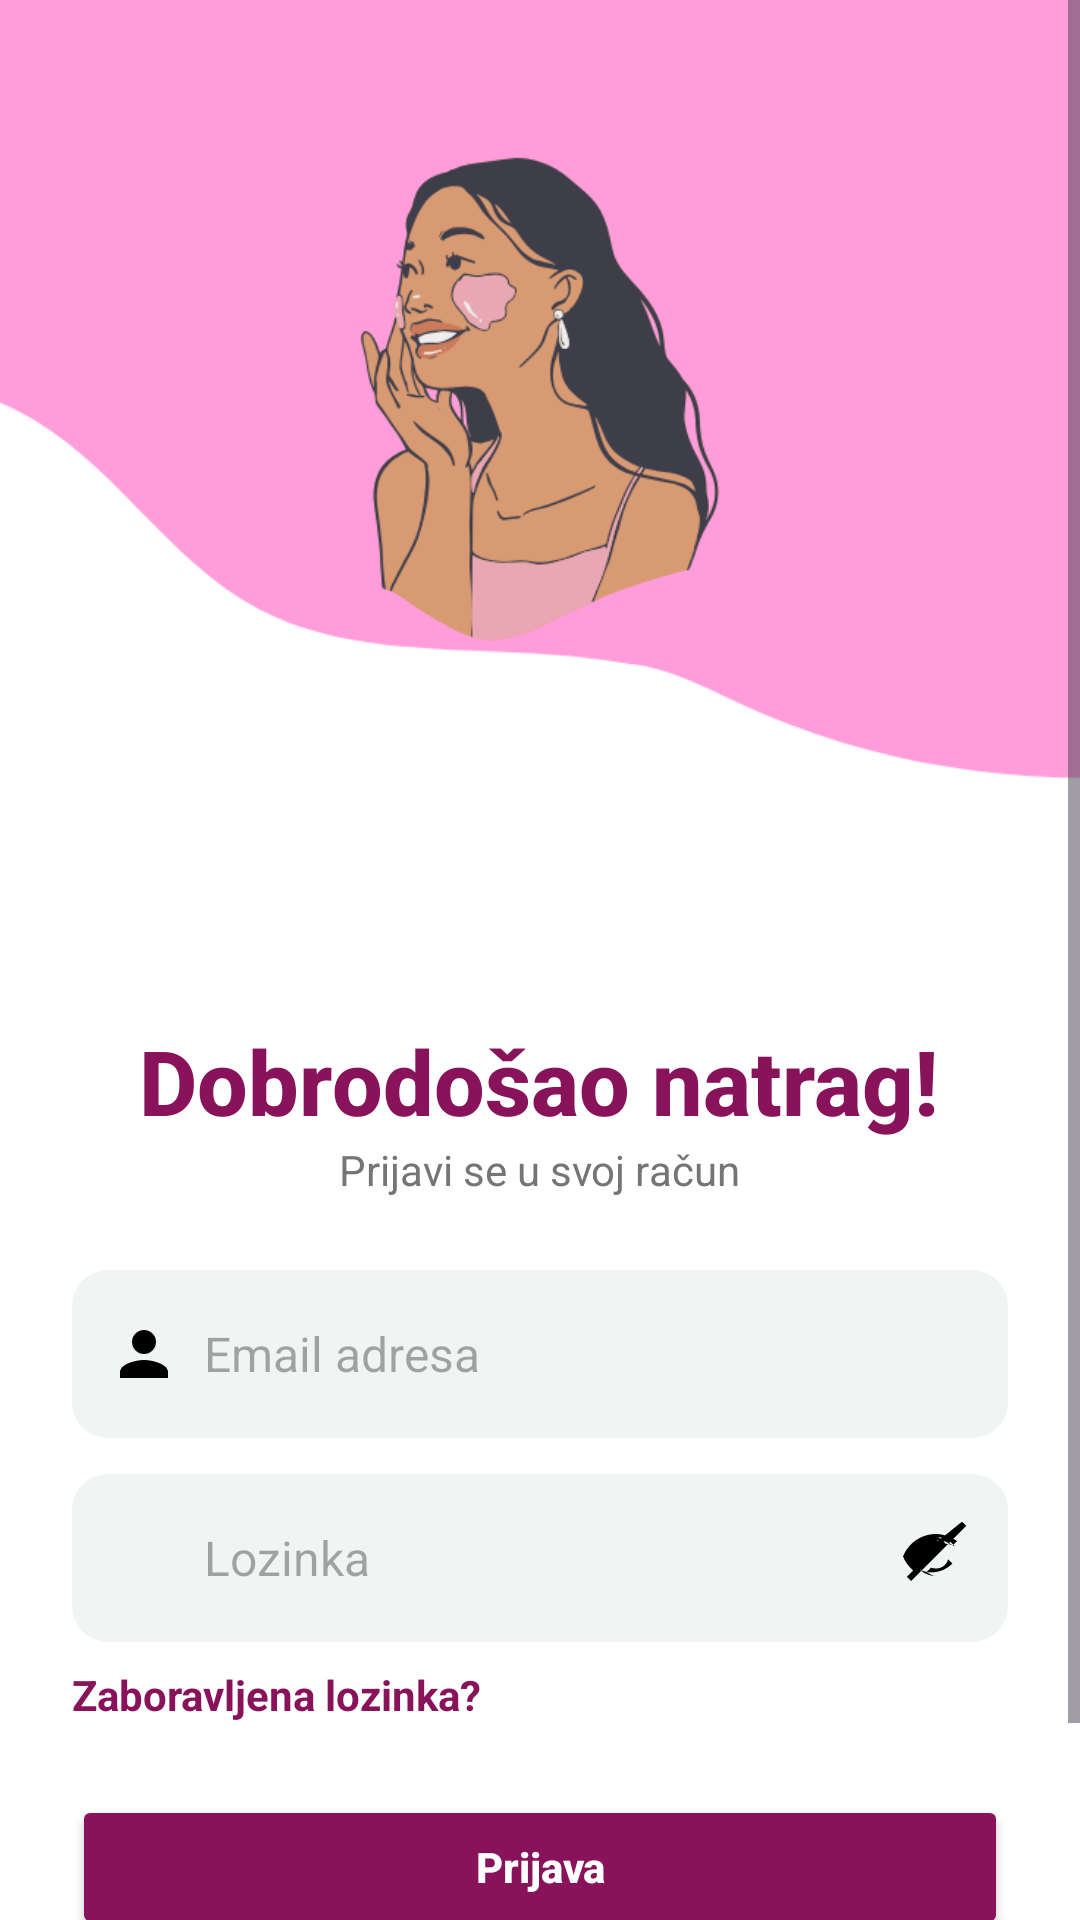

Write the Android layout XML for this screen, with the resource values it uses.
<!-- AndroidManifest.xml: application theme Theme.Pamu -->
<!-- res/layout/activity_login.xml -->
<?xml version="1.0" encoding="utf-8"?>
<ScrollView xmlns:android="http://schemas.android.com/apk/res/android"
    android:layout_width="match_parent"
    android:layout_height="match_parent"
    android:fillViewport="true"
    android:background="#FFFFFF">

    <LinearLayout
        android:layout_width="match_parent"
        android:layout_height="wrap_content"
        android:orientation="vertical">


        <ImageView
            android:layout_width="match_parent"
            android:layout_height="300dp"
            android:src="@drawable/login_header_neww"
            android:scaleType="centerCrop"
            android:contentDescription="Login header" />


        <LinearLayout
            android:layout_width="match_parent"
            android:layout_height="wrap_content"
            android:orientation="vertical"
            android:padding="24dp">


            <TextView
                android:layout_width="wrap_content"
                android:layout_height="wrap_content"
                android:text="Dobrodošao natrag!"
                android:textColor="#89135b"
                android:textSize="30sp"
                android:textStyle="bold"
                android:layout_gravity="center_horizontal"
                android:layout_marginTop="16dp"
                android:fontFamily="sans-serif-medium" />

            <TextView
                android:layout_width="wrap_content"
                android:layout_height="wrap_content"
                android:text="Prijavi se u svoj račun"
                android:textColor="#757575"
                android:textSize="14sp"
                android:layout_gravity="center_horizontal"
                android:layout_marginBottom="24dp"
                android:fontFamily="sans-serif" />


            <LinearLayout
                android:layout_width="match_parent"
                android:layout_height="56dp"
                android:orientation="horizontal"
                android:background="@drawable/edittext_background"
                android:gravity="center_vertical"
                android:padding="12dp"
                android:layout_marginBottom="12dp">

                <ImageView
                    android:layout_width="24dp"
                    android:layout_height="24dp"
                    android:src="@drawable/ic_user" />

                <EditText
                    android:id="@+id/loginEmailEditText"
                    android:layout_width="0dp"
                    android:layout_height="match_parent"
                    android:layout_weight="1"
                    android:hint="Email adresa"
                    android:inputType="textEmailAddress"
                    android:background="@null"
                    android:paddingStart="8dp"
                    android:textColor="#212121"
                    android:textSize="16sp"
                    android:fontFamily="sans-serif" />
            </LinearLayout>


            <LinearLayout
                android:layout_width="match_parent"
                android:layout_height="56dp"
                android:orientation="horizontal"
                android:background="@drawable/edittext_background"
                android:gravity="center_vertical"
                android:padding="12dp"
                android:layout_marginBottom="8dp">

                <ImageView
                    android:layout_width="24dp"
                    android:layout_height="24dp"
                    android:src="@drawable/ic_password" />

                <EditText
                    android:id="@+id/loginPasswordEditText"
                    android:layout_width="0dp"
                    android:layout_height="match_parent"
                    android:layout_weight="1"
                    android:hint="Lozinka"
                    android:inputType="textPassword"
                    android:background="@null"
                    android:paddingStart="8dp"
                    android:textColor="#212121"
                    android:textSize="16sp"
                    android:fontFamily="sans-serif" />

                <ImageButton
                    android:id="@+id/passwordToggle"
                    android:layout_width="24dp"
                    android:layout_height="24dp"
                    android:src="@drawable/ic_visibility_off"
                    android:background="@null"
                    android:contentDescription="Toggle password" />
            </LinearLayout>


            <LinearLayout
                android:layout_width="match_parent"
                android:layout_height="wrap_content"
                android:orientation="horizontal"
                android:gravity="center_vertical"
                android:layout_marginBottom="24dp">


                <TextView
                    android:id="@+id/goToForgotPassword"
                    android:layout_width="wrap_content"
                    android:layout_height="wrap_content"
                    android:text="Zaboravljena lozinka?"
                    android:textColor="#89135b"
                    android:textStyle="bold" />
            </LinearLayout>


            <Button
                android:id="@+id/loginButton"
                android:layout_width="match_parent"
                android:layout_height="48dp"
                android:text="Prijava"
                android:pointerIcon="hand"
                android:textColor="#FFFFFF"
                android:backgroundTint="#89135b"
                android:textStyle="bold"
                android:textAllCaps="false"
                android:fontFamily="sans-serif-medium"
                android:layout_marginBottom="24dp" />


            <LinearLayout
                android:layout_width="wrap_content"
                android:layout_height="wrap_content"
                android:orientation="horizontal"
                android:layout_gravity="center_horizontal">

                <TextView
                    android:layout_width="wrap_content"
                    android:layout_height="wrap_content"
                    android:text="Nemaš račun? "
                    android:textColor="#757575" />

                <TextView
                    android:id="@+id/goToRegister"
                    android:layout_width="wrap_content"
                    android:layout_height="wrap_content"
                    android:text="Registriraj se"
                    android:pointerIcon="hand"
                    android:textColor="#89135b"
                    android:textStyle="bold" />
            </LinearLayout>

        </LinearLayout>
    </LinearLayout>
</ScrollView>
<!-- resources referenced by this layout -->
<resources>
  <!-- drawable edittext_background (drawable) -->
  <?xml version="1.0" encoding="utf-8"?>
  <shape xmlns:android="http://schemas.android.com/apk/res/android">
      <solid android:color="#F0F4F3" />
      <corners android:radius="12dp" />
  </shape>
  <!-- drawable ic_user (drawable) -->
  <vector xmlns:android="http://schemas.android.com/apk/res/android"
      android:width="24dp"
      android:height="24dp"
      android:viewportWidth="24"
      android:viewportHeight="24">
      <path
          android:fillColor="#FF000000"
          android:pathData="M12,12c2.21,0 4,-1.79 4,-4s-1.79,-4 -4,-4 -4,1.79 -4,4 1.79,4 4,4zm0,2c-2.67,0 -8,1.34 -8,4v2h16v-2c0,-2.66 -5.33,-4 -8,-4z"/>
  </vector>
  <!-- drawable ic_visibility_off (drawable) -->
  <vector xmlns:android="http://schemas.android.com/apk/res/android"
      android:width="24dp"
      android:height="24dp"
      android:viewportWidth="24"
      android:viewportHeight="24">
      <path
          android:fillColor="#FF000000"
          android:pathData="M12,6c2.09,0 4.03,0.67 5.6,1.8l1.43,-1.43C17.22,5.21 14.7,4 12,4 7,4 2.73,7.11 1,11.5c0.72,1.82 1.91,3.42 3.41,4.66l-2.1,2.1 1.41,1.41 18.38,-18.38 -1.41,-1.41L12.73,6.3C12.49,6.11 12.25,6 12,6zM12,18c-1.84,0 -3.55,-0.63 -4.93,-1.69L6.55,15.8c1.12,0.62 2.42,1 3.84,1 2.67,0 5.16,-1.05 7.07,-2.93l-1.41,-1.41C15.44,14.49 13.77,15.5 12,15.5c-0.6,0 -1.17,-0.1 -1.7,-0.29l-1.47,1.47C9.76,17.21 10.87,18 12,18zm0,-13c1.83,0 3.54,0.63 4.92,1.69L18.45,8.2C17.33,7.58 16.03,7.2 14.61,7.2c-2.67,0 -5.16,1.05 -7.07,2.93L7.6,11.54C9.56,9.56 10.73,8.5 12,8.5c0.6,0 1.17,0.1 1.7,0.29l1.47,-1.47C14.24,5.79 13.13,5 12,5z"/>
  </vector>
  <!-- drawable login_header_neww: png bitmap (drawable, 43527 bytes) -->
  <style name="Theme.Pamu" parent="Base.Theme.Pamu" />
  <style name="Base.Theme.Pamu" parent="Theme.Material3.DayNight.NoActionBar">
          
          
      </style>
</resources>
